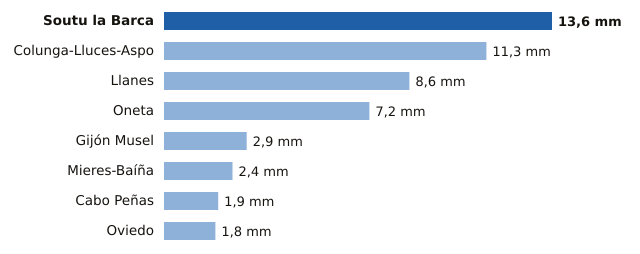

The data file committed next to this chart (first rows):
estacion, provincia, mm
Soutu la Barca, Asturias, 13.6
Colunga-Lluces-Aspo, Asturias, 11.3
Llanes, Asturias, 8.6
Oneta, Asturias, 7.2
Gijón Musel, Asturias, 2.9
Mieres-Baíña, Asturias, 2.4
Cabo Peñas, Asturias, 1.9
Oviedo, Asturias, 1.8
